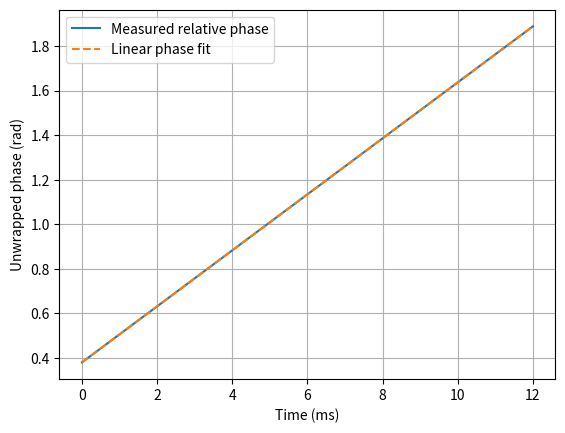

Generate this figure with matplotlib:
"""Coherent-channel example: distinguish frequency error, phase offset and delay.
Requires: numpy, matplotlib. Synthetic complex-baseband samples.
"""
import numpy as np
import matplotlib.pyplot as plt

fs = 1_000_000.0        # complex sample rate, Hz
n = 12000
t = np.arange(n) / fs
tone_hz = 140_000.0
relative_frequency_hz = 20.0
static_phase_rad = 0.6
channel_delay_s = 0.25e-6

ch1 = np.exp(1j * 2 * np.pi * tone_hz * t)
ch2 = np.exp(1j * (2 * np.pi * (tone_hz + relative_frequency_hz)
                      * (t - channel_delay_s) + static_phase_rad))
relative_phase = np.unwrap(np.angle(ch2 * np.conj(ch1)))
slope, intercept = np.polyfit(t, relative_phase, 1)
print(f"Estimated frequency offset: {slope / (2*np.pi):.6f} Hz")
print(f"Phase at first sample: {relative_phase[0]:.3f} rad")
print("Phase offset and delay are not independently identifiable with one CW tone.")
fig, ax = plt.subplots()
ax.plot(t * 1000, relative_phase, label="Measured relative phase")
ax.plot(t * 1000, slope * t + intercept, "--", label="Linear phase fit")
ax.set(xlabel="Time (ms)", ylabel="Unwrapped phase (rad)")
ax.grid(True)
ax.legend()
plt.show()
